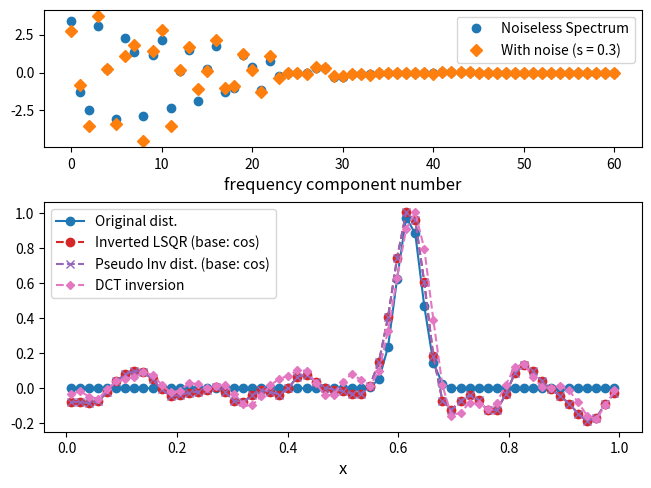

Python code for this plot:
#!/usr/bin/env python3
# -*- coding: utf-8 -*-
"""
Created on Mon Apr 25 15:04:40 2022

@author: marcovitali
"""

import numpy as np
import matplotlib.pyplot as plt
plt.rcParams['figure.dpi'] = 300
plt.rcParams.update({'font.size': 10})
    
    
class dct_6090:
    
    
    def __init__(self, disp_f):
        
        # It receives the actual frequencies used to illuminate the sample
        
        self.N = len(disp_f)
        self.disp_f = disp_f


    def create_space(self):
        
        N = self.N
        
        self.k = self.disp_f
        self.x = np.linspace(1/(2*N), (N - 0.5)/N, N)
        
        self.X , self.K = np.meshgrid(self.x,self.k)
        
    def create_matrix_cos(self):
        
        self.matrix =  np.cos(2*np.pi * np.multiply(self.K,self.X) )
        
        # fig1, ax1 = plt.subplots(1,1)
        # ax1.set_ylim([-1.1,1.1])
        # ax1.set_xlabel('x', fontsize = 12)
        # for i in range(4):
        #     ax1.plot(self.x, self.matrix[i,:], '-o')
        
    def create_matrix_sq(self):
        
        # We perform the following steps to create a sq wave with freq = 0, period = inf
        
        temp = self.K
        temp[0,:] = 0.1* np.ones([1,self.N])
        Periods = np.reciprocal(temp)
        self.matrix = -1 + 2*( (self.X + Periods/4)%(Periods) < (Periods/2))
        
        # fig1, ax1 = plt.subplots(1,1)
        # ax1.set_ylim([-1.1,1.3])
        # ax1.set_xlabel('x', fontsize = 12)
        # for i in range(4):
        #     ax1.plot(self.x, self.matrix[i,:] + 0.08*i, '-o')
        
    def compute_inverse(self):
        
        #condition number
        
        # det  = np.linalg.det(self.matrix)
        cond = np.linalg.cond(self.matrix)
        # rank = np.linalg.matrix_rank(self.matrix)
        
        print(f'\nCondition number:  {cond:.5e}\n')
        
        try:
            self.inv_matrix = np.linalg.inv(self.matrix)
        except:
            print('Warning: singular matrix')
            
    def compute_pinv(self):
        
        rcond_pinv = 0.1
        cond = np.linalg.cond(self.matrix)
        print(f'\nDirect matrix condition number:  {cond:.5e}\nP_inv rcond = {rcond_pinv}\n')
        
        self.pinv_matrix = np.linalg.pinv(self.matrix, rcond = rcond_pinv)
        
    
# =====================================================================================
# =====================================================================================

if __name__ == '__main__':
    
    import scipy.fftpack as sp_fft
    
    
    #actual frequncies displayed on the DMD. Normally they are recalculated while performing the image inversion (reading parameters from the H5 file)
    disp_f  = np.array([0, 0.5, 1.0, 1.5037593984962405, 2.0, 2.5, 3.0303030303030303, 3.508771929824561, 4.0, 4.545454545454546, 5.0, 5.555555555555555, 6.0606060606060606, 6.666666666666667, 7.142857142857143, 7.6923076923076925, 8.0, 8.695652173913043, 9.090909090909092, 9.523809523809524, 10.0, 10.526315789473685, 11.11111111111111, 11.764705882352942, 12.5, 12.5, 13.333333333333334, 14.285714285714286, 14.285714285714286, 15.384615384615385, 15.384615384615385, 16.666666666666668, 16.666666666666668, 16.666666666666668, 18.181818181818183, 18.181818181818183, 18.181818181818183, 20.0, 20.0, 20.0, 20.0, 22.22222222222222, 22.22222222222222, 22.22222222222222, 22.22222222222222, 25.0, 25.0, 25.0, 25.0, 25.0, 25.0, 28.571428571428573, 28.571428571428573, 28.571428571428573, 28.571428571428573, 28.571428571428573, 28.571428571428573, 28.571428571428573, 33.333333333333336, 33.333333333333336, 33.333333333333336])
    
    # Creation of the transform object
    
    N = 61
    
    tras = dct_6090(disp_f[0:N])
    tras.create_space()
    
    
    
    base = 'cos'
    # base = 'sq'
    
    
    if base == 'cos':
        tras.create_matrix_cos() # the direct matrix is now in tras.matrix
    elif base == 'sq':
        tras.create_matrix_sq() # the direct matrix is now in tras.matrix
    
    tras.compute_inverse() # the inverse matrix is now in tras.inv_matrix
    tras.compute_pinv()
    
    
    
    # Test signal
    x = np.exp( - ((tras.x - 0.62)**2)/0.001 )
    
    
    
    
    # Noiseless spectrum
    y = np.matmul(tras.matrix,x)
    err_on_y = False
    
    sigma = 0.3
    # offset = 0.4
    offset = 0 # with PosNeg I remove darkcounts
    error_1D = np.random.normal(loc = 1, scale = sigma, size = y.shape)
    error_2D = np.random.normal(loc = 1, scale = sigma, size = tras.matrix.shape)
    
    
    
    
    # ----------------------------------
    #  I add error to the direct matrix
    # ----------------------------------

    # m_dir_with_e = np.multiply(tras.matrix + np.max(np.max(tras.matrix, 0))*offset, error_2D)
    
    # y_with_e = np.matmul(m_dir_with_e, x)
    # err_on_y = True
    
    # fig1, ax1 = plt.subplots(1,1)
    # # ax1.set_ylim([-1.1,1.1])
    # ax1.set_xlabel('x', fontsize = 12)
    # for i in range(4):
    #     ax1.plot( m_dir_with_e[i,:], '-o')
    
    
    
    # --------------------------------------
    #  I add error to the measured spectrum
    # --------------------------------------
    
    y_with_e = np.multiply(y + max(y)*offset, error_1D)
    err_on_y = True
    
    
    # ----------------------------------
    # SCIPY DCT
    
    if err_on_y:
        
        y_dct = sp_fft.dct(x, norm = 'ortho')
        y_dct_e = np.multiply(y_dct + max(y_dct)*offset, error_1D)
        
        # >> To perform the DCT inversion on the DCT spectrum
        # x_prime_dct = sp_fft.idct(y_dct_e, norm = 'ortho')
        
        # >> To perform the DCT inversion on the cos or sq spectrum
        x_prime_dct = sp_fft.idct(y_with_e, norm = 'ortho')
        
        
    # ----------------------------------
    
    
    if not err_on_y:
        x_prime_inv = np.matmul(tras.inv_matrix,y)
        x_prime_lstsq ,_,_,_= np.linalg.lstsq(tras.matrix, y, rcond = None)
        x_prime_pinv = np.matmul(tras.pinv_matrix, y)
    else:
        
        # x_prime_inv = np.matmul(tras.inv_matrix, y_with_e)
        # x_prime_solve = np.linalg.solve(tras.matrix, y_with_e)
        x_prime_lstsq ,_,_,_= np.linalg.lstsq(tras.matrix, y_with_e, rcond = 0.1)
        x_prime_pinv = np.matmul(tras.pinv_matrix, y_with_e)
    
    
    x_prime_dct *= max(x_prime_lstsq)/max(x_prime_dct) # rescale the DCT inverted x
    
    # rec_e_inv = np.linalg.norm(x-x_prime_inv, 2)
    # rec_e_solve = np.linalg.norm(x - x_prime_solve, 2)
    rec_e_dct = np.linalg.norm(x-x_prime_dct, 2)
    rec_e_lstsq = np.linalg.norm(x-x_prime_lstsq, 2)
    rec_e_pinv = np.linalg.norm(x-x_prime_pinv, 2)
    
    
    # print(f'>> L2 norm errors <<\n{base} base, inverse:  {rec_e_inv:.5e}')
    # print(f'{base} base, np solve: {rec_e_solve:.5e}')
    print(f'{base} base, np lstsq: {rec_e_lstsq:.5e}')
    print(f'Scipy DCT:          {rec_e_dct:.5e}')
    print(f'{base} base, Pinv:     {rec_e_pinv:.5e}')
    
    fig2, (ax1, ax2) =plt.subplots(2, 1, gridspec_kw={'height_ratios': [ 3, 5]}, constrained_layout=True)
    # fig2.clf()
    ax1.plot( y,'o', color = 'C0', label = 'Noiseless Spectrum')
    if err_on_y: ax1.plot( y_with_e,'D', color = 'C1', label = f'With noise (s = {sigma})')
    # ax1.set_ylim([-50,70])
    ax1.set_xlabel('frequency component number', fontsize = 12)
    ax1.legend(fontsize = 10)
    
    ax2.plot(tras.x, x,'-o', color = 'C0', label = 'Original dist.')
    ax2.plot(tras.x, x_prime_lstsq,'--o', color = 'C3', markersize = 6, label = f'Inverted LSQR (base: {base})')
    ax2.plot(tras.x, x_prime_pinv,'--x', color = 'C4', markersize = 6, label = f'Pseudo Inv dist. (base: {base})')
    
    if err_on_y: ax2.plot(tras.x, x_prime_dct,'--D', color = 'C6', markersize = 4, label = 'DCT inversion')
    ax2.set_xlabel('x', fontsize = 12)
    ax2.legend(fontsize = 10)
    
    